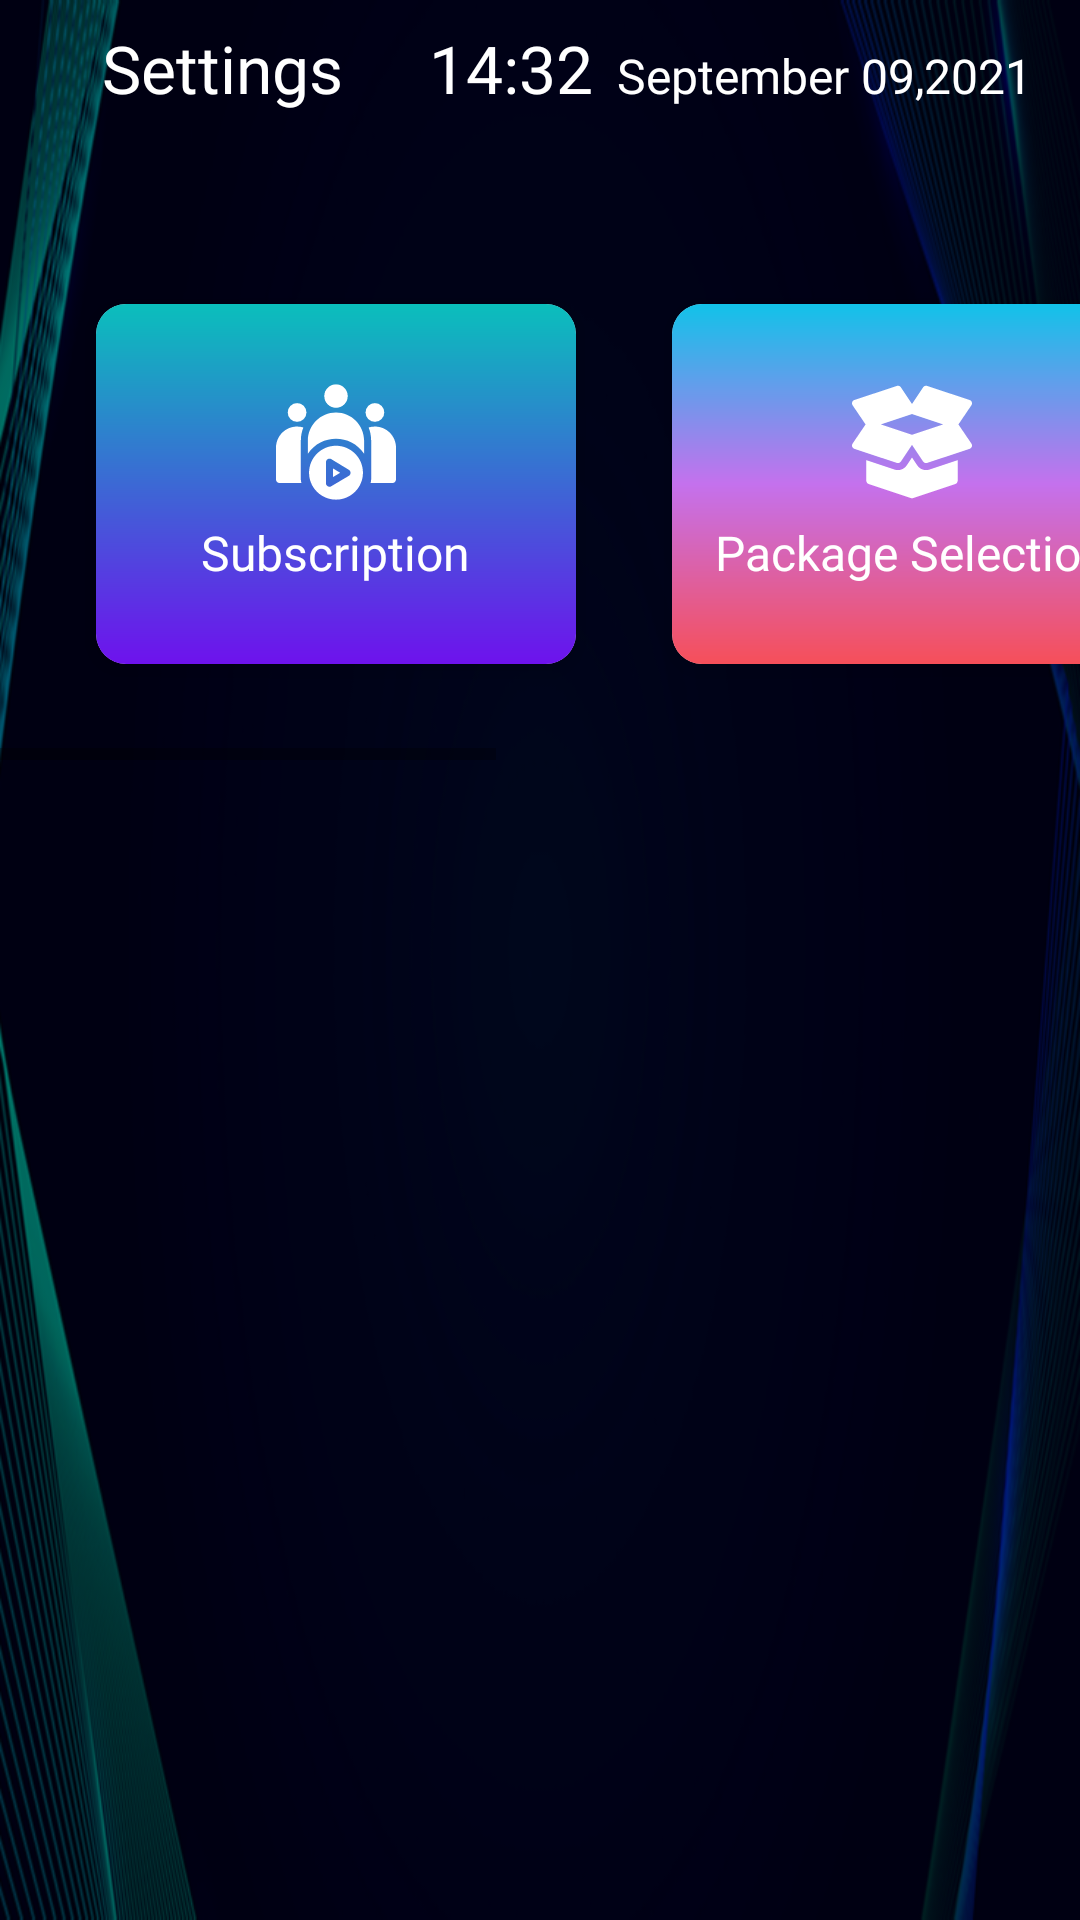

Here is an Android app screen rendered from its layout file. Give the layout XML and the strings, colors and styles it references.
<!-- AndroidManifest.xml: application theme Theme.HBoxTv -->
<!-- res/layout/activity_settings.xml -->
<?xml version="1.0" encoding="utf-8"?>
<androidx.constraintlayout.widget.ConstraintLayout xmlns:android="http://schemas.android.com/apk/res/android"
    xmlns:app="http://schemas.android.com/apk/res-auto"
    xmlns:tools="http://schemas.android.com/tools"
    android:layout_width="match_parent"
    android:layout_height="match_parent"
    android:background="@drawable/home_bg"
    android:fitsSystemWindows="true"
    tools:context=".activities.SettingsActivity">

    <LinearLayout
        android:id="@+id/header_layout"
        android:layout_width="match_parent"
        android:layout_height="wrap_content"
        android:gravity="center_vertical"
        android:orientation="horizontal"
        android:padding="8dp"
        app:layout_constraintStart_toStartOf="parent"
        app:layout_constraintTop_toTopOf="parent"
        app:layout_constraintEnd_toEndOf="parent">

        <ImageView
            android:id="@+id/btn_back_arrow"
            android:layout_width="wrap_content"
            android:layout_height="wrap_content"
            android:layout_marginEnd="16dp"
            android:padding="5dp"
            android:src="@drawable/ic_arrow_back" />

        <TextView
            android:id="@+id/tv_app_name"
            android:layout_width="wrap_content"
            android:layout_height="wrap_content"
            android:fontFamily="@font/poppins_medium"
            android:gravity="center"
            android:text="Settings"
            android:textColor="@color/white"
            android:textSize="22sp" />

        <LinearLayout
            android:layout_width="match_parent"
            android:layout_height="match_parent"
            android:gravity="center_vertical|end"
            android:orientation="horizontal">

            <TextView
                android:id="@+id/tv_time"
                android:layout_width="wrap_content"
                android:layout_height="wrap_content"
                android:layout_marginEnd="8dp"
                android:layout_gravity="bottom"
                android:text="14:32"
                android:textSize="22sp"
                android:textColor="@color/white"
                android:fontFamily="@font/poppins_regular"/>

            <TextView
                android:id="@+id/tv_date"
                android:layout_width="wrap_content"
                android:layout_height="wrap_content"
                android:layout_marginEnd="8dp"
                android:layout_gravity="bottom"
                android:text="September 09,2021"
                android:textSize="16sp"
                android:textColor="@color/white"
                android:fontFamily="@font/poppins_thin"/>

            
        </LinearLayout>
    </LinearLayout>

    <HorizontalScrollView
        android:layout_width="match_parent"
        android:layout_height="wrap_content"
        android:layout_marginTop="24dp"
        app:layout_constraintStart_toStartOf="parent"
        app:layout_constraintTop_toBottomOf="@id/header_layout"
        app:layout_constraintEnd_toEndOf="parent">

        <LinearLayout
            android:layout_width="wrap_content"
            android:layout_height="wrap_content"
            android:layout_margin="16dp"
            android:orientation="horizontal"
            android:gravity="center_vertical">

            <androidx.cardview.widget.CardView
                android:id="@+id/card_subscription"
                android:layout_width="160dp"
                android:layout_height="120dp"
                android:layout_margin="16dp"
                app:cardCornerRadius="10dp"
                app:cardElevation="4dp">

                <LinearLayout
                    android:layout_width="match_parent"
                    android:layout_height="match_parent"
                    android:background="@drawable/live_tv_card"
                    android:gravity="center"
                    android:orientation="vertical">

                    <ImageView
                        android:layout_width="wrap_content"
                        android:layout_height="wrap_content"
                        android:src="@drawable/ic_subscriber"/>

                    <TextView
                        android:layout_width="wrap_content"
                        android:layout_height="wrap_content"
                        android:layout_gravity="center"
                        android:layout_marginTop="6dp"
                        android:gravity="center"
                        android:text="Subscription"
                        android:textSize="16sp"
                        android:textColor="@color/white"
                        android:fontFamily="@font/poppins_medium"
                        android:textAllCaps="false"/>

                </LinearLayout>

            </androidx.cardview.widget.CardView>

            <androidx.cardview.widget.CardView
                android:id="@+id/card_package"
                android:layout_width="160dp"
                android:layout_height="120dp"
                android:layout_margin="16dp"
                app:cardCornerRadius="10dp"
                app:cardElevation="4dp">

                <LinearLayout
                    android:layout_width="match_parent"
                    android:layout_height="match_parent"
                    android:background="@drawable/video_club_card"
                    android:gravity="center"
                    android:orientation="vertical">

                    <ImageView
                        android:layout_width="wrap_content"
                        android:layout_height="wrap_content"
                        android:src="@drawable/ic_package"/>

                    <TextView
                        android:layout_width="wrap_content"
                        android:layout_height="wrap_content"
                        android:layout_gravity="center"
                        android:layout_marginTop="6dp"
                        android:gravity="center"
                        android:text="Package Selection"
                        android:textSize="16sp"
                        android:textColor="@color/white"
                        android:fontFamily="@font/poppins_medium"
                        android:textAllCaps="false"/>

                </LinearLayout>

            </androidx.cardview.widget.CardView>

            <androidx.cardview.widget.CardView
                android:id="@+id/card_contact"
                android:layout_width="160dp"
                android:layout_height="120dp"
                android:layout_margin="16dp"
                app:cardCornerRadius="10dp"
                app:cardElevation="4dp">

                <LinearLayout
                    android:layout_width="match_parent"
                    android:layout_height="match_parent"
                    android:background="@drawable/shows_tv_card"
                    android:gravity="center"
                    android:orientation="vertical">

                    <ImageView
                        android:layout_width="wrap_content"
                        android:layout_height="wrap_content"
                        android:src="@drawable/ic_contact_us"/>

                    <TextView
                        android:layout_width="wrap_content"
                        android:layout_height="wrap_content"
                        android:layout_gravity="center"
                        android:layout_marginTop="6dp"
                        android:gravity="center"
                        android:text="Contact Us"
                        android:textSize="16sp"
                        android:textColor="@color/white"
                        android:fontFamily="@font/poppins_medium"
                        android:textAllCaps="false"/>

                </LinearLayout>

            </androidx.cardview.widget.CardView>

            <androidx.cardview.widget.CardView
                android:id="@+id/card_share"
                android:layout_width="160dp"
                android:layout_height="120dp"
                android:layout_margin="16dp"
                app:cardCornerRadius="10dp"
                app:cardElevation="4dp">

                <LinearLayout
                    android:layout_width="match_parent"
                    android:layout_height="match_parent"
                    android:background="@drawable/reply_card"
                    android:gravity="center"
                    android:orientation="vertical">

                    <ImageView
                        android:layout_width="wrap_content"
                        android:layout_height="wrap_content"
                        android:src="@drawable/ic_share"/>

                    <TextView
                        android:layout_width="wrap_content"
                        android:layout_height="wrap_content"
                        android:layout_gravity="center"
                        android:layout_marginTop="6dp"
                        android:gravity="center"
                        android:text="Share"
                        android:textSize="16sp"
                        android:textColor="@color/white"
                        android:fontFamily="@font/poppins_medium"
                        android:textAllCaps="false"/>

                </LinearLayout>

            </androidx.cardview.widget.CardView>

        </LinearLayout>

    </HorizontalScrollView>

</androidx.constraintlayout.widget.ConstraintLayout>
<!-- resources referenced by this layout -->
<resources>
  <color name="white">#FFFFFFFF</color>
  <!-- drawable ic_contact_us (drawable) -->
  <vector xmlns:android="http://schemas.android.com/apk/res/android"
      android:width="40dp"
      android:height="40dp"
      android:viewportWidth="511.992"
      android:viewportHeight="511.992">
      <path
          android:fillColor="#FFFFFF"
          android:pathData="m383.996,0h-256c-48.52,0 -88,39.48 -88,88v256c0,48.52 39.48,88 88,88h70.94l43.34,72.23c6.187,10.319 21.216,10.381 27.44,0l43.34,-72.23h70.94c48.52,0 88,-39.48 88,-88v-256c0,-48.52 -39.48,-88 -88,-88zM390.916,303.74 L356.976,337.68c-9.52,9.52 -22.61,14.31 -38.35,14.31 -99.588,0 -250.016,-178.484 -187.92,-240.58l33.94,-33.94c6.231,-6.251 16.397,-6.254 22.63,0l62.22,62.22c6.25,6.25 6.25,16.38 0,22.63l-29.93,29.94c7.651,18.274 38.175,48.831 56.56,56.56l29.94,-29.93c6.268,-6.268 16.396,-6.234 22.63,0l62.22,62.22c6.25,6.25 6.25,16.38 0,22.63z" />
      <path
          android:fillColor="#FFFFFF"
          android:pathData="m294.756,275.46c-18.969,18.97 -54.583,-9.333 -73.54,-28.29 -18.945,-18.946 -47.265,-54.586 -28.28,-73.54l22.62,-22.63 -39.6,-39.59 -22.62,22.62c-7.03,7.03 -6.48,24.19 1.44,44.77 20.424,53.103 81.369,114.256 134.81,134.81 20.58,7.92 37.74,8.47 44.77,1.44l22.62,-22.62 -39.6,-39.6z" />
  </vector>
  <!-- drawable live_tv_card (drawable) -->
  <?xml version="1.0" encoding="utf-8"?>
  <shape xmlns:android="http://schemas.android.com/apk/res/android"
      android:shape="rectangle">
  
      <gradient
          android:angle="90"
          android:startColor="#6e12ed"
          android:endColor="#0ABFBC"/>
  </shape>
  <!-- drawable reply_card (drawable) -->
  <?xml version="1.0" encoding="utf-8"?>
  <shape xmlns:android="http://schemas.android.com/apk/res/android"
      android:shape="rectangle">
  
      <gradient
          android:angle="90"
          android:startColor="#0B9F46"
          android:endColor="#7CE1A4"/>
  </shape>
  <!-- drawable shows_tv_card (drawable) -->
  <?xml version="1.0" encoding="utf-8"?>
  <shape xmlns:android="http://schemas.android.com/apk/res/android"
      android:shape="rectangle">
  
      <gradient
          android:angle="90"
          android:startColor="#F56353"
          android:endColor="#F4C45F"/>
  </shape>
  <!-- drawable video_club_card (drawable) -->
  <?xml version="1.0" encoding="utf-8"?>
  <shape xmlns:android="http://schemas.android.com/apk/res/android"
      android:shape="rectangle">
  
      <gradient
          android:angle="90"
          android:startColor="#f64f59"
          android:centerColor="#c471ed"
          android:endColor="#12c2e9"/>
  </shape>
  <style name="Theme.HBoxTv" parent="Theme.MaterialComponents.DayNight.NoActionBar">
          
          <item name="colorPrimary">@color/purple_500</item>
          <item name="colorPrimaryVariant">@color/purple_700</item>
          <item name="colorOnPrimary">@color/white</item>
          
          <item name="colorSecondary">@color/teal_200</item>
          <item name="colorSecondaryVariant">@color/teal_700</item>
          <item name="colorOnSecondary">@color/black</item>
          
          <item name="android:statusBarColor" tools:targetApi="l">?attr/colorPrimaryVariant</item>
          
  
          <item name="android:windowTranslucentStatus">true</item>
          <item name="android:windowTranslucentNavigation">true</item>
      </style>
  <color name="purple_500">#D61E21</color>
  <color name="purple_700">#780000</color>
  <color name="teal_200">#FF03DAC5</color>
  <color name="teal_700">#FF018786</color>
  <color name="black">#FF000000</color>
</resources>
